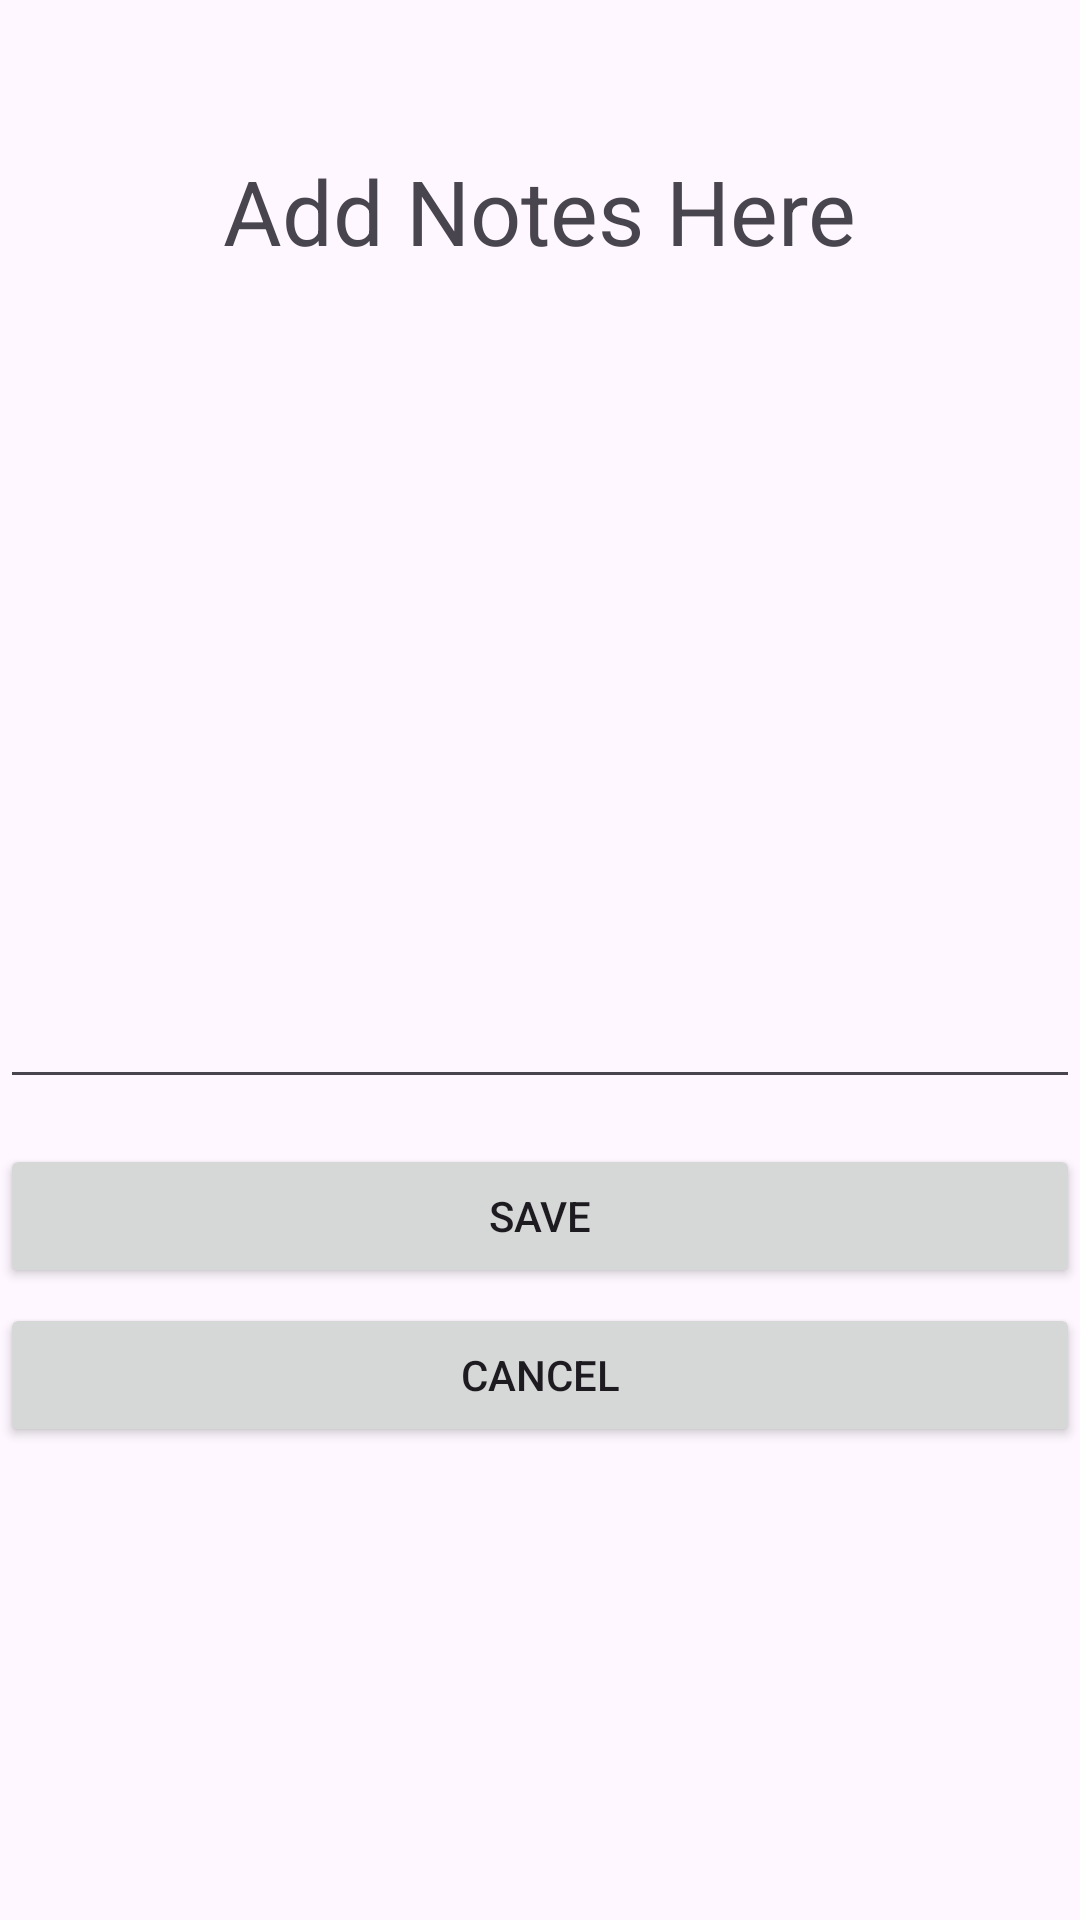

Android layout source for this screen:
<!-- AndroidManifest.xml: application theme Theme.AmaliDKA4024 -->
<!-- res/layout/activity_add_notes.xml -->
<?xml version="1.0" encoding="utf-8"?>

<LinearLayout xmlns:android="http://schemas.android.com/apk/res/android"
    xmlns:app="http://schemas.android.com/apk/res-auto"
    xmlns:tools="http://schemas.android.com/tools"
    android:layout_width="match_parent"
    android:layout_height="match_parent"
    android:orientation="vertical"
    tools:context=".AddNotesActivity">

    <TextView
        android:id="@+id/textView2"
        android:layout_width="wrap_content"
        android:layout_height="wrap_content"
        android:layout_gravity="center"
        android:layout_marginTop="50dp"
        android:layout_marginBottom="50dp"
        android:textSize="30dp"
        android:text="Add Notes Here" />

    <EditText
        android:id="@+id/txtNoteArea"
        android:layout_width="match_parent"
        android:layout_height="226dp"
        android:ems="10"
        android:gravity="start|top"
        android:inputType="textMultiLine" />

    <Button
        android:id="@+id/btnSave"
        android:layout_width="match_parent"
        android:layout_height="wrap_content"
        android:layout_marginTop="15dp"
        android:layout_marginBottom="5dp"
        android:text="Save" />

    <Button
        android:id="@+id/btnCancel"
        android:layout_width="match_parent"
        android:layout_height="wrap_content"
        android:text="Cancel" />
</LinearLayout>
<!-- resources referenced by this layout -->
<resources>
  <style name="Theme.AmaliDKA4024" parent="Theme.Material3.Light.NoActionBar">
          <item name="colorPrimary">@color/colorPrimary</item>
          <item name="colorPrimaryVariant">@color/colorPrimaryDark</item>
          <item name="colorOnPrimary">@android:color/white</item>
          <item name="colorSecondary">@color/colorAccent</item>
      </style>
  <!-- not gathered from this repository: default colours our renderer supplied (Android Studio template values) -->
  <color name="colorPrimary">#FF6200EE</color>
  <color name="colorPrimaryDark">#FF3700B3</color>
  <color name="colorAccent">#FF03DAC5</color>
</resources>
